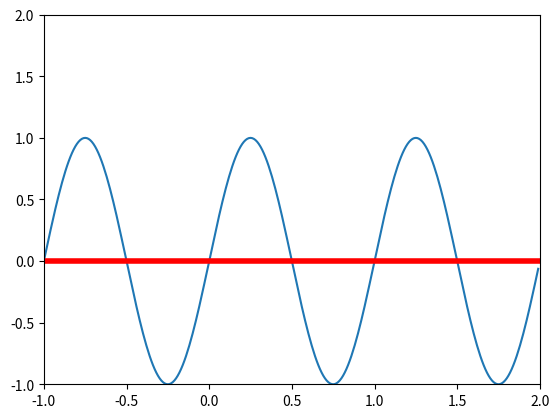
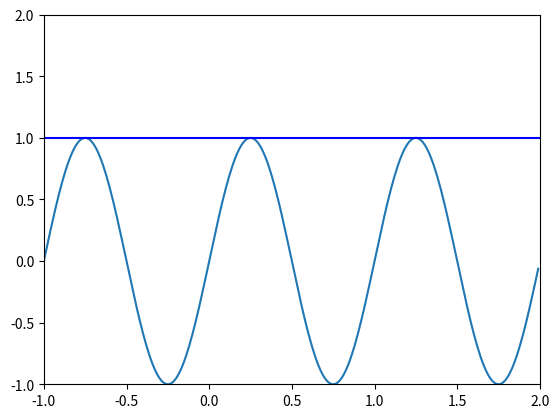
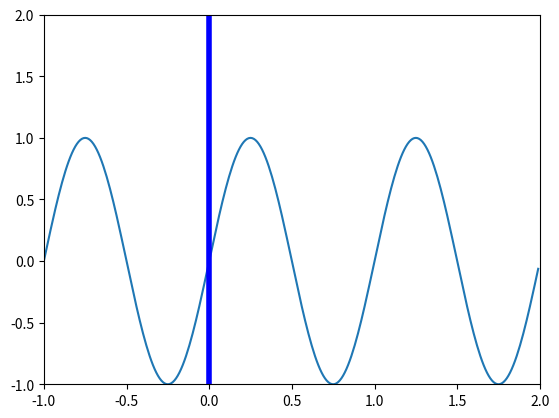

The matplotlib source for these figures, in order:
"""matplotlib学习"""

import numpy as np
import matplotlib.pyplot as plt

# 绘制正弦曲线
# 创建数据集
t = np.arange(-1, 2, .01)
s = np.sin(2 * np.pi * t)

# 绘制正弦曲线。先保存到对象，后面使用plt.show()统一绘制
plt.plot(t,s)

# .axhline(y = 0, xmin = 0, xmax = 1, hold = None, **kwargs)
# xmin,xmax的取值范围为[0,1]，表示轴的百分比范围，比如xmin=0.25, xmax=0.75，即x轴长度的25%-75%
# 绘制一条红色的hline水平线在 y=0 的位置，线宽4px
l = plt.axhline(linewidth = 4, color='red')
# 指定坐标轴的范围，按照plt.axis([xmin, xmax, ymin, ymax]) 的样式
plt.axis([-1, 2, -1, 2])
plt.show()
plt.close()

# 绘制一条蓝色的水平线，在y=1的位置
plt.plot(t,s)
l = plt.axhline(y=1, color='b')
plt.axis([-1, 2, -1, 2])
plt.show()
plt.close()


# .axvline(x=0, ymin=0, ymax=1, hold=None, **kwargs) 绘制垂直线
plt.plot(t,s)
l = plt.axvline(x=0, ymin=0, linewidth=4, color='b')
plt.axis([-1, 2, -1, 2])
plt.show()
plt.close()
